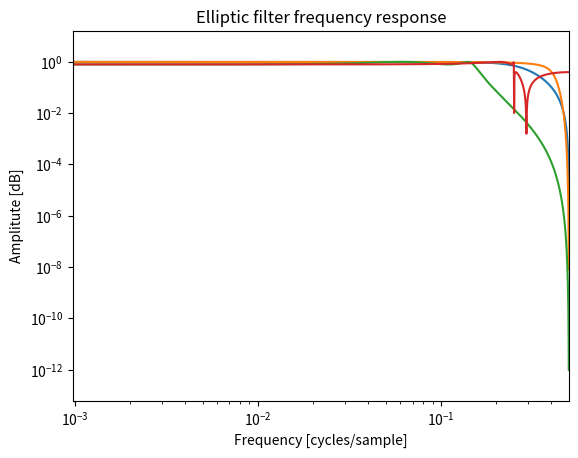
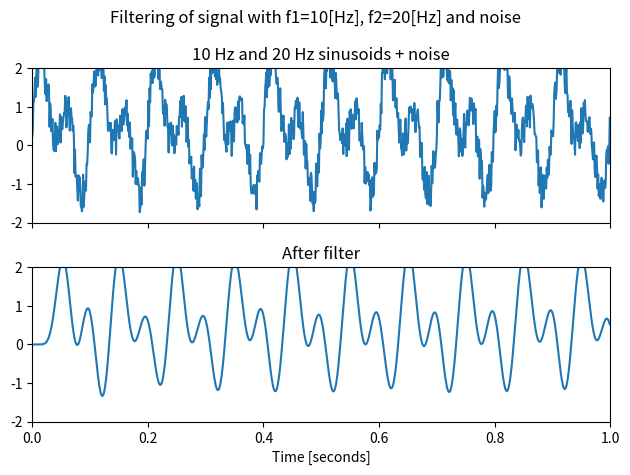
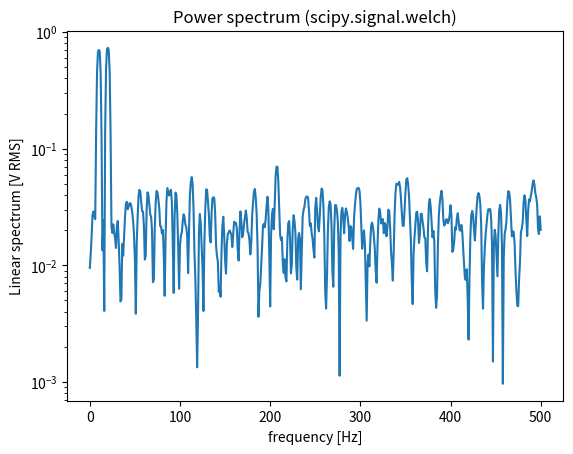
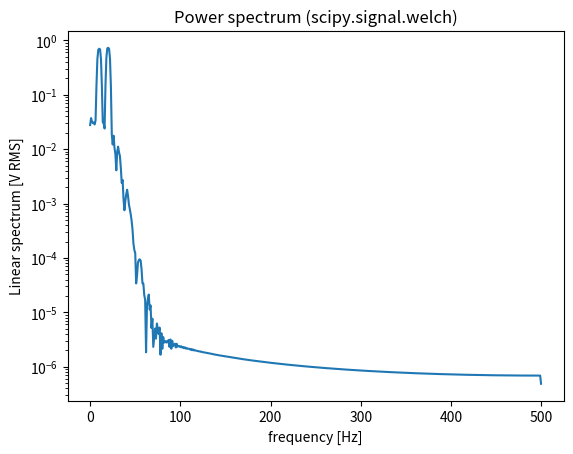
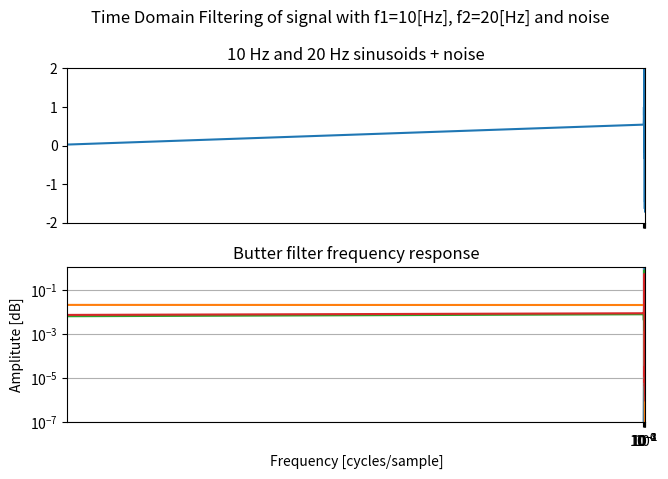
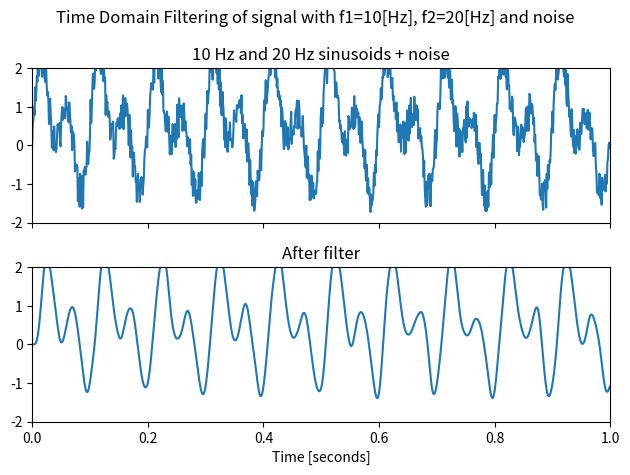
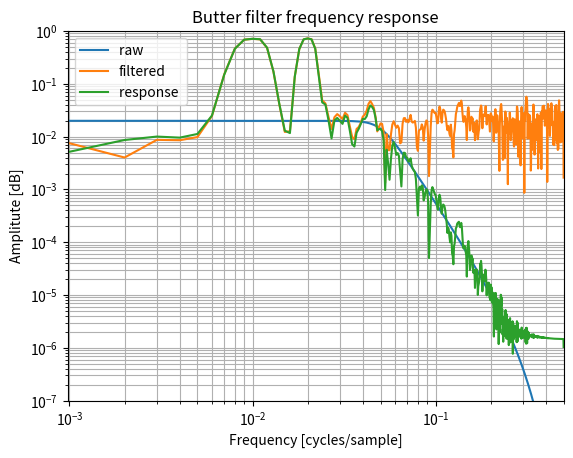

The matplotlib source for these figures, in order:
import numpy as np 
import math
import matplotlib.pyplot as plt 
from scipy import signal

# N-order TH ORDER BUTTERWORTH FILTER WITH A GAIN DROP OF 1/sqrt(2) AT 0.4 CYCLES/SAMPLE
n_order=2
bb, ab  = signal.butter ( n_order, 0.5, 'low', analog=False, output='ba')
print ('Coefficients of b = ', bb)
print ('Coefficients of a = ', ab)
wb, hb = signal.freqz(bb, ab)
wb = wb/(2*math.pi)


plt.plot(wb, abs(np.array(hb)))
plt.title('Butterworth filter frequency response')
plt.xlabel('Frequency [cycles/sample]')
plt.ylabel('Amplitute [dB]')
plt.xscale('log')
plt.yscale('log')
plt.margins(0, 0.1)
plt.grid(which = 'both', axis='both')
plt.savefig('Butterworth Filter Freq Response.png')


# 4TH ORDER BESSEL FILTER WITH A GAIN DROP OF 1/sqrt(2) AT 0.4 CYCLES/SAMPLE

bb, ab = signal.bessel (4, 0.8, 'low', analog=False, output='ba')
print ('Coefficients of b = ', bb)
print ('Coefficients of a = ', ab)
wb, hb = signal.freqz(bb, ab)
wb = wb/(2*math.pi)
plt.plot(wb, abs(np.array(hb)))

plt.title('Bessel filter frequency response')
plt.xlabel('Frequency [cycles/sample]')
plt.ylabel('Amplitute [dB]')
plt.margins(0, 0.1)
plt.grid(which= 'both', axis= 'both')
plt.savefig('Bessel Filter Freq Response.png')

#4TH ORDER CHEBYSHEV FILTER TYPE 1 (ONLY IN PASSBAND RIPPLES) WITH MAX RIPPLES=2 AND THE GAIN DROP AT 1.5 CYCLES/SAMPLE

bb, ab = signal.cheby1 (4, 2, 0.3, 'low', analog=False, output='ba')
print ('Coefficients of b = ', bb)
print ('Coefficients of a = ', ab)
wb, hb = signal.freqz(bb, ab)
wb = wb/(2*math.pi)
plt.plot(wb, abs(np.array(hb)))

plt.title('Chebyshev filter frequency response')
plt.xlabel('Frequency [cycles/sample]')
plt.ylabel('Amplitute [dB]')
plt.margins(0, 0.1)
plt.grid(which= 'both', axis= 'both')
plt.savefig('Chebyshev Filter Freq Response.png')

# 4TH ORDER ELLIPTIC FILTER WITH MAX RIPPLES =2dB IN PASSBAND, MIN ATTENUATION =8dB IN STOP BAND AT 0.25 CYCLES/SAMPLE

bb, ab = signal.ellip (4, 2, 8, 0.5, 'low', analog=False, output='ba')
print ('Coefficients of b = ', bb)
print ('Coefficients of a = ', ab)
wb, hb = signal.freqz(bb, ab)
wb = wb/(2*math.pi)
plt.plot(wb, abs(np.array(hb)))

plt.title('Elliptic filter frequency response')
plt.xlabel('Frequency [cycles/sample]')
plt.ylabel('Amplitute [dB]')
plt.margins(0, 0.1)
plt.grid(which= 'both', axis= 'both')
plt.savefig('Elliptic Filter Freq Response.png')

def generate_random_sig():
  t = np.linspace(0, 1, 1000, False)  # 1 second
  sig = np.sin(2*np.pi*10*t) + np.sin(2*np.pi*20*t) + np.random.rand(t.shape[0])
  return (t,sig)
t, sig = generate_random_sig()



sos = signal.butter(10, 30, 'lp', fs=1000, output='sos')
filtered = signal.sosfilt(sos, sig)
fig, (ax1, ax2) = plt.subplots(2, 1, sharex=True)
fig.suptitle('Filtering of signal with f1=10[Hz], f2=20[Hz] and noise')
ax1.plot(t, sig)
ax1.set_title('10 Hz and 20 Hz sinusoids + noise')
ax1.axis([0, 1, -2, 2])
ax2.plot(t, filtered)
ax2.set_title('After filter')
ax2.axis([0, 1, -2, 2])
ax2.set_xlabel('Time [seconds]')
plt.tight_layout()
plt.show()

# signal.welch
fs=1000
f, Pxx_spec = signal.welch(sig, fs, 'flattop', 1024, scaling='spectrum')
plt.figure()
plt.semilogy(f, np.sqrt(Pxx_spec))
plt.xlabel('frequency [Hz]')
plt.ylabel('Linear spectrum [V RMS]')
plt.title('Power spectrum (scipy.signal.welch)')
plt.show()

# signal.welch
fs=1000
f, Pxx_spec = signal.welch(filtered, fs, 'flattop', 1024, scaling='spectrum')
plt.figure()
plt.semilogy(f, np.sqrt(Pxx_spec))
plt.xlabel('frequency [Hz]')
plt.ylabel('Linear spectrum [V RMS]')
plt.title('Power spectrum (scipy.signal.welch)')
plt.show()

def generate_random_sig():
  t = np.linspace(0, 1, 1000, False)  # 1 second
  sig = np.sin(2*np.pi*10*t) + np.random.rand(t.shape[0])   #+ np.sin(2*np.pi*20*t) 
  sig = np.sin(2*np.pi*10*t) + np.random.rand(t.shape[0])  + np.sin(2*np.pi*20*t) 
    
  return (t,sig)
t, sig = generate_random_sig()


n_order = 5
Wn = 10 # cutoff frequency
fs_hz=1000
sos = signal.butter(N= n_order, Wn= Wn, btype= 'lp', fs=fs_hz, output='sos')
filtered = signal.sosfilt(sos, sig)

# calculate spectrum 
f, Pxx_spec = signal.welch(sig, fs_hz, 'flattop', 1024, scaling='spectrum')
f, Pxx_spec_filt = signal.welch(filtered, fs_hz, 'flattop', 1024, scaling='spectrum')

wb, hb = signal.sosfreqz(sos)
fb = wb/(2*math.pi)


fig, (ax1, ax2) = plt.subplots(2, 1, sharex=True)
fig.suptitle('Time Domain Filtering of signal with f1=10[Hz], f2=20[Hz] and noise')
ax1.plot(t, sig)
ax1.set_title('10 Hz and 20 Hz sinusoids + noise')
ax1.axis([0, 1, -2, 2])
ax2.plot(t, filtered)
ax2.set_title('After filter')
ax2.axis([0, 1, -2, 2])
ax2.set_xlabel('Time [seconds]')
plt.tight_layout()

%matplotlib inline
# %matplotlib qt
plt.plot(fb, 2e-2*abs(np.array(hb)))
plt.semilogy(f/fs_hz, np.sqrt(Pxx_spec))
plt.semilogy(f/fs_hz, np.sqrt(Pxx_spec_filt))
plt.title('Butter filter frequency response')
plt.xlabel('Frequency [cycles/sample]')
plt.ylabel('Amplitute [dB]')
plt.xscale('log')
plt.yscale('log')
plt.margins(0, 0.1)
plt.grid(which= 'both', axis= 'both')
plt.ylim([1e-7, 1])
# plt.savefig('Bessel Filter Freq Response.png')

fc_hz = 50
sos = signal.butter(N= n_order, Wn=fc_hz, btype= 'lp', fs=fs_hz, output='sos')
def filt_func(sig, fs_hz):
    
    filtered = signal.sosfilt(sos, sig)    
    return filtered

def plot_comparative_response(sig, # cutoff frequency
        filter_func,fs_hz=1000):
    
    filtered = filter_func(sig, fs_hz)
    
    # calculate spectrum 
    f, Pxx_spec = signal.welch(sig, fs_hz, 'flattop', 1024, scaling='spectrum')
    f, Pxx_spec_filt = signal.welch(filtered, fs_hz, 'flattop', 1024, scaling='spectrum')

    wb, hb = signal.sosfreqz(sos)
    fb = wb/(2*math.pi)
    
    # plot time domain 
    fig, (ax1, ax2) = plt.subplots(2, 1, sharex=True)
    fig.suptitle('Time Domain Filtering of signal with f1=10[Hz], f2=20[Hz] and noise')
    ax1.plot(t, sig)
    ax1.set_title('10 Hz and 20 Hz sinusoids + noise')
    ax1.axis([0, 1, -2, 2])
    ax2.plot(t, filtered)
    ax2.set_title('After filter')
    ax2.axis([0, 1, -2, 2])
    ax2.set_xlabel('Time [seconds]')
    plt.tight_layout()
    
    fig, ax1 = plt.subplots(1, 1, sharex=True)
    plt.plot(fb, 2e-2*abs(np.array(hb)), label='raw ')
    plt.semilogy(f/fs_hz, np.sqrt(Pxx_spec), label='filtered')
    plt.semilogy(f/fs_hz, np.sqrt(Pxx_spec_filt), label='response ')
    plt.title('Butter filter frequency response')
    plt.xlabel('Frequency [cycles/sample]')
    plt.ylabel('Amplitute [dB]')
    plt.xscale('log')
    plt.yscale('log')
    plt.margins(0, 0.1)
    plt.grid(which= 'both', axis= 'both')
    plt.ylim([1e-7, 1])
    plt.legend()
    # plt.savefig('Bessel Filter Freq Response.png')
    
plot_comparative_response(sig, # cutoff frequency
        filter_func=filt_func,fs_hz=1000)
    

